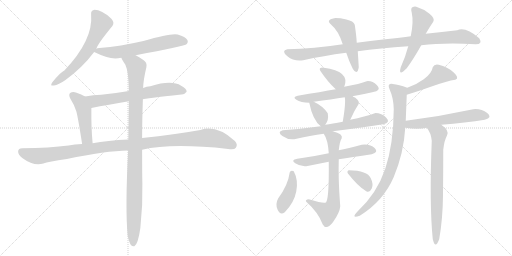
t = 0.00 s
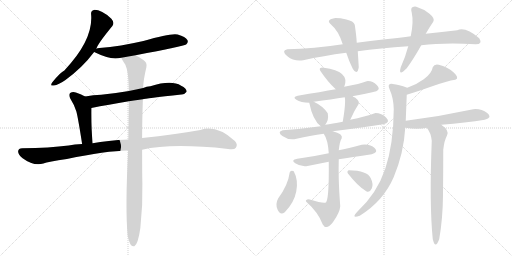
t = 3.29 s
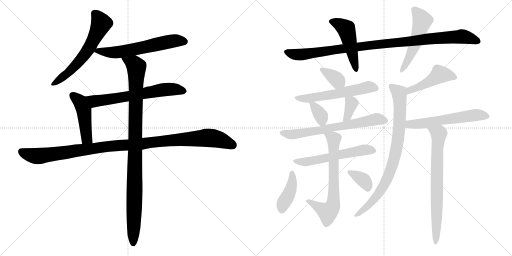
t = 6.57 s
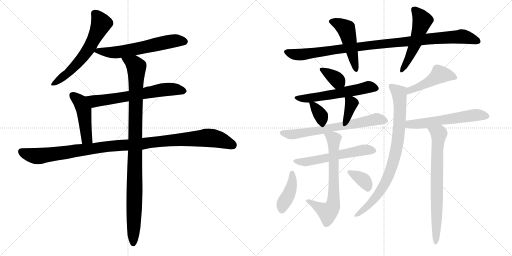
t = 9.86 s
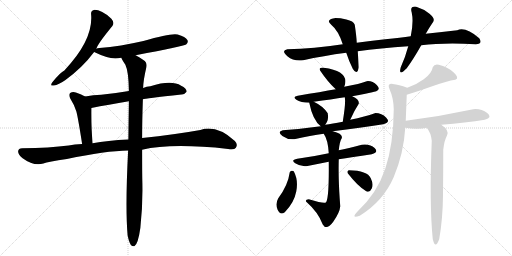
t = 13.14 s
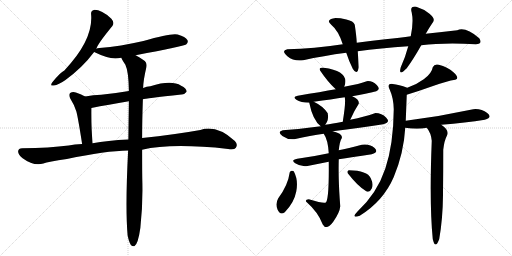
t = 16.43 s

The animated SVG that drew these frames (rendered in a browser with its animation timeline set to each time). Animation: 22 CSS @keyframes rules; one cycle of 16.43 s.

<svg version="1.1" viewBox="0 0 2048 1024" xmlns="http://www.w3.org/2000/svg">
  <g stroke="lightgray" stroke-dasharray="1,1" stroke-width="1" transform="scale(4, 4)">
    <line x1="0" y1="0" x2="256" y2="256"></line>
    <line x1="256" y1="0" x2="0" y2="256"></line>
    <line x1="128" y1="0" x2="128" y2="256"></line>
    <line x1="0" y1="128" x2="256" y2="128"></line>
    <line x1="256" y1="0" x2="512" y2="256"></line>
    <line x1="512" y1="0" x2="256" y2="256"></line>
    <line x1="384" y1="0" x2="384" y2="256"></line>
    <line x1="256" y1="128" x2="512" y2="128"></line>
  </g>
<g transform="scale(1, -1) translate(0, -850)">
   <style type="text/css">
    @keyframes keyframes0 {
      from {
       stroke: black;
       stroke-dashoffset: 612;
       stroke-width: 128;
       }
       67% {
       animation-timing-function: step-end;
       stroke: black;
       stroke-dashoffset: 0;
       stroke-width: 128;
       }
       to {
       stroke: black;
       stroke-width: 1024;
       }
       }
       #make-me-a-hanzi-animation-0 {
         animation: keyframes0 0.748047s both;
         animation-delay: 0.000000s;
         animation-timing-function: linear;
       }
    @keyframes keyframes1 {
      from {
       stroke: black;
       stroke-dashoffset: 611;
       stroke-width: 128;
       }
       67% {
       animation-timing-function: step-end;
       stroke: black;
       stroke-dashoffset: 0;
       stroke-width: 128;
       }
       to {
       stroke: black;
       stroke-width: 1024;
       }
       }
       #make-me-a-hanzi-animation-1 {
         animation: keyframes1 0.747233s both;
         animation-delay: 0.748047s;
         animation-timing-function: linear;
       }
    @keyframes keyframes2 {
      from {
       stroke: black;
       stroke-dashoffset: 652;
       stroke-width: 128;
       }
       68% {
       animation-timing-function: step-end;
       stroke: black;
       stroke-dashoffset: 0;
       stroke-width: 128;
       }
       to {
       stroke: black;
       stroke-width: 1024;
       }
       }
       #make-me-a-hanzi-animation-2 {
         animation: keyframes2 0.780599s both;
         animation-delay: 1.495280s;
         animation-timing-function: linear;
       }
    @keyframes keyframes3 {
      from {
       stroke: black;
       stroke-dashoffset: 467;
       stroke-width: 128;
       }
       60% {
       animation-timing-function: step-end;
       stroke: black;
       stroke-dashoffset: 0;
       stroke-width: 128;
       }
       to {
       stroke: black;
       stroke-width: 1024;
       }
       }
       #make-me-a-hanzi-animation-3 {
         animation: keyframes3 0.630046s both;
         animation-delay: 2.275879s;
         animation-timing-function: linear;
       }
    @keyframes keyframes4 {
      from {
       stroke: black;
       stroke-dashoffset: 1114;
       stroke-width: 128;
       }
       78% {
       animation-timing-function: step-end;
       stroke: black;
       stroke-dashoffset: 0;
       stroke-width: 128;
       }
       to {
       stroke: black;
       stroke-width: 1024;
       }
       }
       #make-me-a-hanzi-animation-4 {
         animation: keyframes4 1.156576s both;
         animation-delay: 2.905925s;
         animation-timing-function: linear;
       }
    @keyframes keyframes5 {
      from {
       stroke: black;
       stroke-dashoffset: 1029;
       stroke-width: 128;
       }
       77% {
       animation-timing-function: step-end;
       stroke: black;
       stroke-dashoffset: 0;
       stroke-width: 128;
       }
       to {
       stroke: black;
       stroke-width: 1024;
       }
       }
       #make-me-a-hanzi-animation-5 {
         animation: keyframes5 1.087402s both;
         animation-delay: 4.062501s;
         animation-timing-function: linear;
       }
    @keyframes keyframes6 {
      from {
       stroke: black;
       stroke-dashoffset: 1022;
       stroke-width: 128;
       }
       77% {
       animation-timing-function: step-end;
       stroke: black;
       stroke-dashoffset: 0;
       stroke-width: 128;
       }
       to {
       stroke: black;
       stroke-width: 1024;
       }
       }
       #make-me-a-hanzi-animation-6 {
         animation: keyframes6 1.081706s both;
         animation-delay: 5.149903s;
         animation-timing-function: linear;
       }
    @keyframes keyframes7 {
      from {
       stroke: black;
       stroke-dashoffset: 483;
       stroke-width: 128;
       }
       61% {
       animation-timing-function: step-end;
       stroke: black;
       stroke-dashoffset: 0;
       stroke-width: 128;
       }
       to {
       stroke: black;
       stroke-width: 1024;
       }
       }
       #make-me-a-hanzi-animation-7 {
         animation: keyframes7 0.643066s both;
         animation-delay: 6.231609s;
         animation-timing-function: linear;
       }
    @keyframes keyframes8 {
      from {
       stroke: black;
       stroke-dashoffset: 518;
       stroke-width: 128;
       }
       63% {
       animation-timing-function: step-end;
       stroke: black;
       stroke-dashoffset: 0;
       stroke-width: 128;
       }
       to {
       stroke: black;
       stroke-width: 1024;
       }
       }
       #make-me-a-hanzi-animation-8 {
         animation: keyframes8 0.671549s both;
         animation-delay: 6.874675s;
         animation-timing-function: linear;
       }
    @keyframes keyframes9 {
      from {
       stroke: black;
       stroke-dashoffset: 354;
       stroke-width: 128;
       }
       54% {
       animation-timing-function: step-end;
       stroke: black;
       stroke-dashoffset: 0;
       stroke-width: 128;
       }
       to {
       stroke: black;
       stroke-width: 1024;
       }
       }
       #make-me-a-hanzi-animation-9 {
         animation: keyframes9 0.538086s both;
         animation-delay: 7.546224s;
         animation-timing-function: linear;
       }
    @keyframes keyframes10 {
      from {
       stroke: black;
       stroke-dashoffset: 576;
       stroke-width: 128;
       }
       65% {
       animation-timing-function: step-end;
       stroke: black;
       stroke-dashoffset: 0;
       stroke-width: 128;
       }
       to {
       stroke: black;
       stroke-width: 1024;
       }
       }
       #make-me-a-hanzi-animation-10 {
         animation: keyframes10 0.718750s both;
         animation-delay: 8.084310s;
         animation-timing-function: linear;
       }
    @keyframes keyframes11 {
      from {
       stroke: black;
       stroke-dashoffset: 349;
       stroke-width: 128;
       }
       53% {
       animation-timing-function: step-end;
       stroke: black;
       stroke-dashoffset: 0;
       stroke-width: 128;
       }
       to {
       stroke: black;
       stroke-width: 1024;
       }
       }
       #make-me-a-hanzi-animation-11 {
         animation: keyframes11 0.534017s both;
         animation-delay: 8.803060s;
         animation-timing-function: linear;
       }
    @keyframes keyframes12 {
      from {
       stroke: black;
       stroke-dashoffset: 359;
       stroke-width: 128;
       }
       54% {
       animation-timing-function: step-end;
       stroke: black;
       stroke-dashoffset: 0;
       stroke-width: 128;
       }
       to {
       stroke: black;
       stroke-width: 1024;
       }
       }
       #make-me-a-hanzi-animation-12 {
         animation: keyframes12 0.542155s both;
         animation-delay: 9.337077s;
         animation-timing-function: linear;
       }
    @keyframes keyframes13 {
      from {
       stroke: black;
       stroke-dashoffset: 670;
       stroke-width: 128;
       }
       69% {
       animation-timing-function: step-end;
       stroke: black;
       stroke-dashoffset: 0;
       stroke-width: 128;
       }
       to {
       stroke: black;
       stroke-width: 1024;
       }
       }
       #make-me-a-hanzi-animation-13 {
         animation: keyframes13 0.795247s both;
         animation-delay: 9.879232s;
         animation-timing-function: linear;
       }
    @keyframes keyframes14 {
      from {
       stroke: black;
       stroke-dashoffset: 570;
       stroke-width: 128;
       }
       65% {
       animation-timing-function: step-end;
       stroke: black;
       stroke-dashoffset: 0;
       stroke-width: 128;
       }
       to {
       stroke: black;
       stroke-width: 1024;
       }
       }
       #make-me-a-hanzi-animation-14 {
         animation: keyframes14 0.713867s both;
         animation-delay: 10.674479s;
         animation-timing-function: linear;
       }
    @keyframes keyframes15 {
      from {
       stroke: black;
       stroke-dashoffset: 681;
       stroke-width: 128;
       }
       69% {
       animation-timing-function: step-end;
       stroke: black;
       stroke-dashoffset: 0;
       stroke-width: 128;
       }
       to {
       stroke: black;
       stroke-width: 1024;
       }
       }
       #make-me-a-hanzi-animation-15 {
         animation: keyframes15 0.804199s both;
         animation-delay: 11.388346s;
         animation-timing-function: linear;
       }
    @keyframes keyframes16 {
      from {
       stroke: black;
       stroke-dashoffset: 408;
       stroke-width: 128;
       }
       57% {
       animation-timing-function: step-end;
       stroke: black;
       stroke-dashoffset: 0;
       stroke-width: 128;
       }
       to {
       stroke: black;
       stroke-width: 1024;
       }
       }
       #make-me-a-hanzi-animation-16 {
         animation: keyframes16 0.582031s both;
         animation-delay: 12.192545s;
         animation-timing-function: linear;
       }
    @keyframes keyframes17 {
      from {
       stroke: black;
       stroke-dashoffset: 348;
       stroke-width: 128;
       }
       53% {
       animation-timing-function: step-end;
       stroke: black;
       stroke-dashoffset: 0;
       stroke-width: 128;
       }
       to {
       stroke: black;
       stroke-width: 1024;
       }
       }
       #make-me-a-hanzi-animation-17 {
         animation: keyframes17 0.533203s both;
         animation-delay: 12.774576s;
         animation-timing-function: linear;
       }
    @keyframes keyframes18 {
      from {
       stroke: black;
       stroke-dashoffset: 461;
       stroke-width: 128;
       }
       60% {
       animation-timing-function: step-end;
       stroke: black;
       stroke-dashoffset: 0;
       stroke-width: 128;
       }
       to {
       stroke: black;
       stroke-width: 1024;
       }
       }
       #make-me-a-hanzi-animation-18 {
         animation: keyframes18 0.625163s both;
         animation-delay: 13.307779s;
         animation-timing-function: linear;
       }
    @keyframes keyframes19 {
      from {
       stroke: black;
       stroke-dashoffset: 834;
       stroke-width: 128;
       }
       73% {
       animation-timing-function: step-end;
       stroke: black;
       stroke-dashoffset: 0;
       stroke-width: 128;
       }
       to {
       stroke: black;
       stroke-width: 1024;
       }
       }
       #make-me-a-hanzi-animation-19 {
         animation: keyframes19 0.928711s both;
         animation-delay: 13.932942s;
         animation-timing-function: linear;
       }
    @keyframes keyframes20 {
      from {
       stroke: black;
       stroke-dashoffset: 576;
       stroke-width: 128;
       }
       65% {
       animation-timing-function: step-end;
       stroke: black;
       stroke-dashoffset: 0;
       stroke-width: 128;
       }
       to {
       stroke: black;
       stroke-width: 1024;
       }
       }
       #make-me-a-hanzi-animation-20 {
         animation: keyframes20 0.718750s both;
         animation-delay: 14.861653s;
         animation-timing-function: linear;
       }
    @keyframes keyframes21 {
      from {
       stroke: black;
       stroke-dashoffset: 731;
       stroke-width: 128;
       }
       70% {
       animation-timing-function: step-end;
       stroke: black;
       stroke-dashoffset: 0;
       stroke-width: 128;
       }
       to {
       stroke: black;
       stroke-width: 1024;
       }
       }
       #make-me-a-hanzi-animation-21 {
         animation: keyframes21 0.844889s both;
         animation-delay: 15.580403s;
         animation-timing-function: linear;
       }
</style>
<path d="M 385.5 655.5 Q 389.5 673.5 449.5 746.5 Q 459.5 759.5 445.5 775.5 Q 403.5 812.5 375.5 810.5 Q 362.5 807.5 364.5 792.5 Q 373.5 690.5 257.5 568.5 Q 241.5 561.5 208.5 520.5 Q 198.5 504.5 215.5 508.5 Q 234.5 511.5 260.5 529.5 Q 330.5 580.5 376.5 642.5 L 385.5 655.5 Z" fill="lightgray"></path> 
<path d="M 542.5 629.5 Q 734.5 665.5 744.5 672.5 Q 754.5 681.5 749.5 690.5 Q 742.5 703.5 710.5 712.5 Q 683.5 718.5 573.5 686.5 Q 482.5 665.5 397.5 658.5 Q 388.5 657.5 385.5 655.5 C 361.5 649.5 361.5 649.5 376.5 642.5 Q 427.5 617.5 461.5 616.5 Q 471.5 617.5 485.5 619.5 L 542.5 629.5 Z" fill="lightgray"></path> 
<path d="M 571.5 453.5 Q 578.5 456.5 725.5 472.5 Q 737.5 471.5 746.5 483.5 Q 747.5 496.5 724.5 507.5 Q 685.5 531.5 601.5 505.5 Q 586.5 504.5 572.5 498.5 L 515.5 486.5 Q 457.5 476.5 404.5 471.5 Q 373.5 470.5 340.5 464.5 C 310.5 459.5 336.5 412.5 365.5 418.5 Q 432.5 431.5 515.5 445.5 L 571.5 453.5 Z" fill="lightgray"></path> 
<path d="M 340.5 464.5 Q 322.5 474.5 303.5 480.5 Q 290.5 484.5 280.5 478.5 Q 273.5 472.5 280.5 457.5 Q 296.5 432.5 305.5 404.5 Q 312.5 377.5 328.5 274.5 C 333.5 244.5 373.5 247.5 370.5 277.5 Q 364.5 337.5 365.5 418.5 C 365.5 448.5 365.5 451.5 340.5 464.5 Z" fill="lightgray"></path> 
<path d="M 568.5 251.5 Q 685.5 278.5 912.5 254.5 Q 937.5 250.5 943.5 259.5 Q 952.5 272.5 939.5 286.5 Q 866.5 352.5 801.5 330.5 Q 701.5 312.5 568.5 298.5 L 513.5 292.5 Q 428.5 288.5 370.5 277.5 L 328.5 274.5 Q 297.5 273.5 274.5 268.5 Q 199.5 258.5 88.5 257.5 Q 73.5 257.5 72.5 245.5 Q 71.5 232.5 90.5 217.5 Q 135.5 184.5 173.5 196.5 Q 192.5 203.5 267.5 214.5 Q 423.5 247.5 512.5 248.5 L 568.5 251.5 Z" fill="lightgray"></path> 
<path d="M 510.5 -91.5 Q 516.5 -119.5 523.5 -129.5 Q 529.5 -136.5 537.5 -134.5 Q 552.5 -125.5 561.5 -60.5 Q 571.5 29.5 569.5 117.5 Q 568.5 156.5 568.5 251.5 L 568.5 298.5 Q 568.5 365.5 571.5 453.5 L 572.5 498.5 Q 573.5 531.5 585.5 581.5 Q 589.5 600.5 573.5 610.5 Q 555.5 623.5 542.5 629.5 C 516.5 644.5 471.5 645.5 485.5 619.5 Q 485.5 615.5 501.5 591.5 Q 514.5 564.5 515.5 486.5 L 515.5 445.5 Q 514.5 376.5 513.5 292.5 L 512.5 248.5 Q 500.5 17.5 510.5 -91.5 Z" fill="lightgray"></path> 
<path d="M 1829.0 729.5 Q 1769.0 722.5 1703.0 715.5 L 1643.0 705.5 Q 1604.0 700.5 1541.0 693.0 Q 1478.0 685.5 1427.0 679.5 L 1371.0 673.5 Q 1255.0 655.5 1149.0 653.5 Q 1123.0 647.5 1149.5 625.5 Q 1176.0 603.5 1213.0 609.5 Q 1293.0 627.5 1385.0 639.5 L 1431.0 645.5 Q 1520.0 658.5 1633.0 665.5 L 1685.0 669.5 Q 1776.0 680.5 1903.0 673.5 Q 1932.0 673.5 1917.0 697.5 Q 1862.0 744.5 1829.0 729.5 Z" fill="lightgray"></path> 
<path d="M 1427.0 679.5 Q 1426.0 704.5 1419.0 751.5 Q 1414.0 765.5 1385.5 772.0 Q 1357.0 778.5 1337.0 777.5 Q 1301.0 770.5 1325.0 751.5 Q 1354.0 727.5 1371.0 673.5 L 1385.0 639.5 Q 1396.0 605.5 1411.0 575.5 Q 1429.0 545.5 1435.0 581.5 Q 1433.0 616.5 1431.0 645.5 L 1427.0 679.5 Z" fill="lightgray"></path> 
<path d="M 1703.0 715.5 Q 1719.0 743.5 1733.0 763.5 Q 1741.0 776.5 1718.0 795.5 Q 1695.0 814.5 1665.0 823.5 Q 1638.0 826.5 1647.0 799.5 Q 1655.0 762.5 1643.0 705.5 L 1633.0 665.5 Q 1621.0 620.5 1603.0 581.5 Q 1592.0 541.5 1627.0 577.5 Q 1654.0 614.5 1685.0 669.5 L 1703.0 715.5 Z" fill="lightgray"></path> 
<path d="M 1377.0 503.5 Q 1402.0 565.5 1295.0 579.5 Q 1273.0 580.5 1281.0 567.5 Q 1312.0 521.5 1343.0 493.5 C 1365.0 473.5 1367.0 475.5 1377.0 503.5 Z" fill="lightgray"></path> 
<path d="M 1467.0 525.5 Q 1441.0 515.5 1377.0 503.5 L 1343.0 493.5 Q 1286.0 483.5 1191.0 467.5 Q 1168.0 462.5 1185.5 451.5 Q 1203.0 440.5 1237.0 439.5 L 1255.0 443.5 Q 1327.0 453.5 1379.0 461.5 L 1409.0 465.5 Q 1466.0 476.5 1505.0 485.5 Q 1524.0 493.5 1507.0 510.5 Q 1490.0 527.5 1467.0 525.5 Z" fill="lightgray"></path> 
<path d="M 1237.0 439.5 Q 1251.0 369.5 1283.0 345.5 C 1291.0 338.5 1291.0 338.5 1301.0 351.5 Q 1316.0 369.5 1311.0 397.5 Q 1292.0 426.5 1255.0 443.5 C 1234.0 453.5 1234.0 453.5 1237.0 439.5 Z" fill="lightgray"></path> 
<path d="M 1401.0 371.5 Q 1416.0 406.5 1435.0 435.5 Q 1438.0 453.5 1409.0 465.5 C 1382.0 477.5 1376.0 480.5 1379.0 461.5 Q 1384.0 440.5 1371.0 363.5 C 1366.0 333.5 1389.0 343.5 1401.0 371.5 Z" fill="lightgray"></path> 
<path d="M 1283.0 345.5 Q 1204.0 334.5 1131.0 329.5 Q 1107.0 322.5 1129.5 306.5 Q 1152.0 290.5 1177.0 293.5 Q 1243.0 308.5 1295.0 315.5 L 1331.0 325.5 Q 1444.0 340.5 1533.0 353.5 Q 1564.0 360.5 1545.0 379.5 Q 1526.0 398.5 1499.0 397.5 Q 1462.0 384.5 1401.0 371.5 L 1371.0 363.5 Q 1328.0 355.5 1301.0 351.5 L 1283.0 345.5 Z" fill="lightgray"></path> 
<path d="M 1315.0 237.5 Q 1250.0 223.5 1189.0 215.5 Q 1161.0 210.5 1181.0 197.0 Q 1201.0 183.5 1225.0 185.5 Q 1270.0 194.5 1315.0 203.5 L 1355.0 213.5 Q 1406.0 221.5 1487.0 233.5 Q 1516.0 240.5 1498.5 258.0 Q 1481.0 275.5 1447.0 271.5 Q 1392.0 257.5 1355.0 249.5 L 1315.0 237.5 Z" fill="lightgray"></path> 
<path d="M 1295.0 315.5 Q 1312.0 291.5 1315.0 237.5 L 1315.0 203.5 Q 1317.0 29.5 1299.0 39.5 Q 1289.0 37.5 1235.0 53.5 Q 1219.0 51.5 1225.0 43.5 Q 1273.0 1.5 1291.0 -47.5 Q 1306.0 -73.5 1333.0 -36.5 Q 1359.0 0.5 1361.0 25.5 Q 1356.0 92.5 1355.0 135.5 Q 1354.0 177.5 1355.0 213.5 L 1355.0 249.5 Q 1359.0 286.5 1367.0 297.5 Q 1373.0 315.5 1331.0 325.5 C 1302.0 333.5 1281.0 339.5 1295.0 315.5 Z" fill="lightgray"></path> 
<path d="M 1175.0 165.5 Q 1165.0 170.5 1159.0 161.5 Q 1152.0 109.5 1113.0 57.5 Q 1100.0 34.5 1110.5 11.0 Q 1121.0 -12.5 1139.0 1.5 Q 1176.0 37.5 1185.0 84.0 Q 1194.0 130.5 1175.0 165.5 Z" fill="lightgray"></path> 
<path d="M 1395.0 169.5 Q 1387.0 166.5 1391.0 157.5 Q 1432.0 104.5 1465.0 85.5 Q 1479.0 78.5 1487.0 96.0 Q 1495.0 113.5 1483.0 137.5 Q 1470.0 168.5 1395.0 169.5 Z" fill="lightgray"></path> 
<path d="M 1627.0 471.5 Q 1676.0 486.5 1732.0 506.5 Q 1788.0 526.5 1821.0 531.5 Q 1840.0 536.5 1815.0 560.5 Q 1790.0 583.5 1755.0 591.5 Q 1737.0 595.5 1731.0 581.5 Q 1727.0 556.5 1695.0 533.5 Q 1662.0 509.5 1629.0 499.5 C 1600.0 490.5 1598.0 462.5 1627.0 471.5 Z" fill="lightgray"></path> 
<path d="M 1623.0 367.5 Q 1625.0 419.5 1627.0 471.5 C 1628.0 499.5 1630.0 499.5 1629.0 499.5 Q 1595.0 512.5 1571.0 514.5 Q 1546.0 516.5 1559.0 491.5 Q 1574.0 458.5 1575.0 413.5 Q 1574.0 273.5 1541.0 175.5 Q 1508.0 76.5 1429.0 3.5 Q 1402.0 -25.5 1439.0 -12.5 Q 1534.0 46.5 1575.0 142.5 Q 1615.0 237.5 1621.0 339.5 L 1623.0 367.5 Z" fill="lightgray"></path> 
<path d="M 1765.0 351.5 Q 1864.0 359.5 1939.0 371.5 Q 1972.0 379.5 1949.0 398.5 Q 1925.0 416.5 1893.0 413.5 Q 1759.0 384.5 1623.0 367.5 C 1593.0 363.5 1591.0 343.5 1621.0 339.5 Q 1671.0 331.5 1707.0 339.5 L 1765.0 351.5 Z" fill="lightgray"></path> 
<path d="M 1773.0 251.5 Q 1777.0 288.5 1788.0 308.5 Q 1799.0 328.5 1765.0 351.5 C 1741.0 369.5 1690.0 364.5 1707.0 339.5 Q 1724.0 319.5 1727.0 287.5 Q 1717.0 34.5 1731.0 -105.5 Q 1741.0 -150.5 1757.0 -105.5 Q 1771.0 -25.5 1772.0 69.5 Q 1773.0 163.5 1773.0 251.5 Z" fill="lightgray"></path> 
      <clipPath id="make-me-a-hanzi-clip-0">
      <path d="M 385.5 655.5 Q 389.5 673.5 449.5 746.5 Q 459.5 759.5 445.5 775.5 Q 403.5 812.5 375.5 810.5 Q 362.5 807.5 364.5 792.5 Q 373.5 690.5 257.5 568.5 Q 241.5 561.5 208.5 520.5 Q 198.5 504.5 215.5 508.5 Q 234.5 511.5 260.5 529.5 Q 330.5 580.5 376.5 642.5 L 385.5 655.5 Z" fill="lightgray"></path>
      </clipPath>
      <path clip-path="url(#make-me-a-hanzi-clip-0)" d="M 377.5 796.5 L 404.5 755.5 L 360.5 663.5 L 300.5 586.5 L 269.5 555.5 L 218.5 518.5 " fill="none" id="make-me-a-hanzi-animation-0" stroke-dasharray="484 968" stroke-linecap="round"></path>

      <clipPath id="make-me-a-hanzi-clip-1">
      <path d="M 542.5 629.5 Q 734.5 665.5 744.5 672.5 Q 754.5 681.5 749.5 690.5 Q 742.5 703.5 710.5 712.5 Q 683.5 718.5 573.5 686.5 Q 482.5 665.5 397.5 658.5 Q 388.5 657.5 385.5 655.5 C 361.5 649.5 361.5 649.5 376.5 642.5 Q 427.5 617.5 461.5 616.5 Q 471.5 617.5 485.5 619.5 L 542.5 629.5 Z" fill="lightgray"></path>
      </clipPath>
      <path clip-path="url(#make-me-a-hanzi-clip-1)" d="M 387.5 644.5 L 475.5 642.5 L 691.5 686.5 L 737.5 684.5 " fill="none" id="make-me-a-hanzi-animation-1" stroke-dasharray="483 966" stroke-linecap="round"></path>

      <clipPath id="make-me-a-hanzi-clip-2">
      <path d="M 571.5 453.5 Q 578.5 456.5 725.5 472.5 Q 737.5 471.5 746.5 483.5 Q 747.5 496.5 724.5 507.5 Q 685.5 531.5 601.5 505.5 Q 586.5 504.5 572.5 498.5 L 515.5 486.5 Q 457.5 476.5 404.5 471.5 Q 373.5 470.5 340.5 464.5 C 310.5 459.5 336.5 412.5 365.5 418.5 Q 432.5 431.5 515.5 445.5 L 571.5 453.5 Z" fill="lightgray"></path>
      </clipPath>
      <path clip-path="url(#make-me-a-hanzi-clip-2)" d="M 347.5 461.5 L 381.5 445.5 L 667.5 493.5 L 735.5 485.5 " fill="none" id="make-me-a-hanzi-animation-2" stroke-dasharray="524 1048" stroke-linecap="round"></path>

      <clipPath id="make-me-a-hanzi-clip-3">
      <path d="M 340.5 464.5 Q 322.5 474.5 303.5 480.5 Q 290.5 484.5 280.5 478.5 Q 273.5 472.5 280.5 457.5 Q 296.5 432.5 305.5 404.5 Q 312.5 377.5 328.5 274.5 C 333.5 244.5 373.5 247.5 370.5 277.5 Q 364.5 337.5 365.5 418.5 C 365.5 448.5 365.5 451.5 340.5 464.5 Z" fill="lightgray"></path>
      </clipPath>
      <path clip-path="url(#make-me-a-hanzi-clip-3)" d="M 289.5 469.5 L 320.5 443.5 L 330.5 421.5 L 344.5 309.5 L 348.5 296.5 L 363.5 283.5 " fill="none" id="make-me-a-hanzi-animation-3" stroke-dasharray="339 678" stroke-linecap="round"></path>

      <clipPath id="make-me-a-hanzi-clip-4">
      <path d="M 568.5 251.5 Q 685.5 278.5 912.5 254.5 Q 937.5 250.5 943.5 259.5 Q 952.5 272.5 939.5 286.5 Q 866.5 352.5 801.5 330.5 Q 701.5 312.5 568.5 298.5 L 513.5 292.5 Q 428.5 288.5 370.5 277.5 L 328.5 274.5 Q 297.5 273.5 274.5 268.5 Q 199.5 258.5 88.5 257.5 Q 73.5 257.5 72.5 245.5 Q 71.5 232.5 90.5 217.5 Q 135.5 184.5 173.5 196.5 Q 192.5 203.5 267.5 214.5 Q 423.5 247.5 512.5 248.5 L 568.5 251.5 Z" fill="lightgray"></path>
      </clipPath>
      <path clip-path="url(#make-me-a-hanzi-clip-4)" d="M 85.5 244.5 L 111.5 232.5 L 160.5 226.5 L 453.5 267.5 L 817.5 298.5 L 874.5 292.5 L 931.5 269.5 " fill="none" id="make-me-a-hanzi-animation-4" stroke-dasharray="986 1972" stroke-linecap="round"></path>

      <clipPath id="make-me-a-hanzi-clip-5">
      <path d="M 510.5 -91.5 Q 516.5 -119.5 523.5 -129.5 Q 529.5 -136.5 537.5 -134.5 Q 552.5 -125.5 561.5 -60.5 Q 571.5 29.5 569.5 117.5 Q 568.5 156.5 568.5 251.5 L 568.5 298.5 Q 568.5 365.5 571.5 453.5 L 572.5 498.5 Q 573.5 531.5 585.5 581.5 Q 589.5 600.5 573.5 610.5 Q 555.5 623.5 542.5 629.5 C 516.5 644.5 471.5 645.5 485.5 619.5 Q 485.5 615.5 501.5 591.5 Q 514.5 564.5 515.5 486.5 L 515.5 445.5 Q 514.5 376.5 513.5 292.5 L 512.5 248.5 Q 500.5 17.5 510.5 -91.5 Z" fill="lightgray"></path>
      </clipPath>
      <path clip-path="url(#make-me-a-hanzi-clip-5)" d="M 492.5 619.5 L 538.5 592.5 L 546.5 581.5 L 533.5 -124.5 " fill="none" id="make-me-a-hanzi-animation-5" stroke-dasharray="901 1802" stroke-linecap="round"></path>

      <clipPath id="make-me-a-hanzi-clip-6">
      <path d="M 1829.0 729.5 Q 1769.0 722.5 1703.0 715.5 L 1643.0 705.5 Q 1604.0 700.5 1541.0 693.0 Q 1478.0 685.5 1427.0 679.5 L 1371.0 673.5 Q 1255.0 655.5 1149.0 653.5 Q 1123.0 647.5 1149.5 625.5 Q 1176.0 603.5 1213.0 609.5 Q 1293.0 627.5 1385.0 639.5 L 1431.0 645.5 Q 1520.0 658.5 1633.0 665.5 L 1685.0 669.5 Q 1776.0 680.5 1903.0 673.5 Q 1932.0 673.5 1917.0 697.5 Q 1862.0 744.5 1829.0 729.5 Z" fill="lightgray"></path>
      </clipPath>
      <path clip-path="url(#make-me-a-hanzi-clip-6)" d="M 1150.0 639.5 L 1216.0 632.5 L 1520.0 674.5 L 1847.0 704.5 L 1909.0 686.5 " fill="none" id="make-me-a-hanzi-animation-6" stroke-dasharray="894 1788" stroke-linecap="round"></path>

      <clipPath id="make-me-a-hanzi-clip-7">
      <path d="M 1427.0 679.5 Q 1426.0 704.5 1419.0 751.5 Q 1414.0 765.5 1385.5 772.0 Q 1357.0 778.5 1337.0 777.5 Q 1301.0 770.5 1325.0 751.5 Q 1354.0 727.5 1371.0 673.5 L 1385.0 639.5 Q 1396.0 605.5 1411.0 575.5 Q 1429.0 545.5 1435.0 581.5 Q 1433.0 616.5 1431.0 645.5 L 1427.0 679.5 Z" fill="lightgray"></path>
      </clipPath>
      <path clip-path="url(#make-me-a-hanzi-clip-7)" d="M 1330.0 764.5 L 1385.0 734.5 L 1424.0 574.5 " fill="none" id="make-me-a-hanzi-animation-7" stroke-dasharray="355 710" stroke-linecap="round"></path>

      <clipPath id="make-me-a-hanzi-clip-8">
      <path d="M 1703.0 715.5 Q 1719.0 743.5 1733.0 763.5 Q 1741.0 776.5 1718.0 795.5 Q 1695.0 814.5 1665.0 823.5 Q 1638.0 826.5 1647.0 799.5 Q 1655.0 762.5 1643.0 705.5 L 1633.0 665.5 Q 1621.0 620.5 1603.0 581.5 Q 1592.0 541.5 1627.0 577.5 Q 1654.0 614.5 1685.0 669.5 L 1703.0 715.5 Z" fill="lightgray"></path>
      </clipPath>
      <path clip-path="url(#make-me-a-hanzi-clip-8)" d="M 1659.0 809.5 L 1689.0 768.5 L 1661.0 673.5 L 1614.0 571.5 " fill="none" id="make-me-a-hanzi-animation-8" stroke-dasharray="390 780" stroke-linecap="round"></path>

      <clipPath id="make-me-a-hanzi-clip-9">
      <path d="M 1377.0 503.5 Q 1402.0 565.5 1295.0 579.5 Q 1273.0 580.5 1281.0 567.5 Q 1312.0 521.5 1343.0 493.5 C 1365.0 473.5 1367.0 475.5 1377.0 503.5 Z" fill="lightgray"></path>
      </clipPath>
      <path clip-path="url(#make-me-a-hanzi-clip-9)" d="M 1289.0 572.5 L 1348.0 531.5 L 1346.0 505.5 " fill="none" id="make-me-a-hanzi-animation-9" stroke-dasharray="226 452" stroke-linecap="round"></path>

      <clipPath id="make-me-a-hanzi-clip-10">
      <path d="M 1467.0 525.5 Q 1441.0 515.5 1377.0 503.5 L 1343.0 493.5 Q 1286.0 483.5 1191.0 467.5 Q 1168.0 462.5 1185.5 451.5 Q 1203.0 440.5 1237.0 439.5 L 1255.0 443.5 Q 1327.0 453.5 1379.0 461.5 L 1409.0 465.5 Q 1466.0 476.5 1505.0 485.5 Q 1524.0 493.5 1507.0 510.5 Q 1490.0 527.5 1467.0 525.5 Z" fill="lightgray"></path>
      </clipPath>
      <path clip-path="url(#make-me-a-hanzi-clip-10)" d="M 1187.0 460.5 L 1230.0 455.5 L 1470.0 501.5 L 1502.0 498.5 " fill="none" id="make-me-a-hanzi-animation-10" stroke-dasharray="448 896" stroke-linecap="round"></path>

      <clipPath id="make-me-a-hanzi-clip-11">
      <path d="M 1237.0 439.5 Q 1251.0 369.5 1283.0 345.5 C 1291.0 338.5 1291.0 338.5 1301.0 351.5 Q 1316.0 369.5 1311.0 397.5 Q 1292.0 426.5 1255.0 443.5 C 1234.0 453.5 1234.0 453.5 1237.0 439.5 Z" fill="lightgray"></path>
      </clipPath>
      <path clip-path="url(#make-me-a-hanzi-clip-11)" d="M 1244.0 430.5 L 1256.0 427.5 L 1280.0 393.5 L 1288.0 369.5 L 1284.0 356.5 " fill="none" id="make-me-a-hanzi-animation-11" stroke-dasharray="221 442" stroke-linecap="round"></path>

      <clipPath id="make-me-a-hanzi-clip-12">
      <path d="M 1401.0 371.5 Q 1416.0 406.5 1435.0 435.5 Q 1438.0 453.5 1409.0 465.5 C 1382.0 477.5 1376.0 480.5 1379.0 461.5 Q 1384.0 440.5 1371.0 363.5 C 1366.0 333.5 1389.0 343.5 1401.0 371.5 Z" fill="lightgray"></path>
      </clipPath>
      <path clip-path="url(#make-me-a-hanzi-clip-12)" d="M 1387.0 459.5 L 1406.0 438.5 L 1390.0 382.5 L 1376.0 373.5 " fill="none" id="make-me-a-hanzi-animation-12" stroke-dasharray="231 462" stroke-linecap="round"></path>

      <clipPath id="make-me-a-hanzi-clip-13">
      <path d="M 1283.0 345.5 Q 1204.0 334.5 1131.0 329.5 Q 1107.0 322.5 1129.5 306.5 Q 1152.0 290.5 1177.0 293.5 Q 1243.0 308.5 1295.0 315.5 L 1331.0 325.5 Q 1444.0 340.5 1533.0 353.5 Q 1564.0 360.5 1545.0 379.5 Q 1526.0 398.5 1499.0 397.5 Q 1462.0 384.5 1401.0 371.5 L 1371.0 363.5 Q 1328.0 355.5 1301.0 351.5 L 1283.0 345.5 Z" fill="lightgray"></path>
      </clipPath>
      <path clip-path="url(#make-me-a-hanzi-clip-13)" d="M 1130.0 318.5 L 1181.0 313.5 L 1501.0 373.5 L 1538.0 367.5 " fill="none" id="make-me-a-hanzi-animation-13" stroke-dasharray="542 1084" stroke-linecap="round"></path>

      <clipPath id="make-me-a-hanzi-clip-14">
      <path d="M 1315.0 237.5 Q 1250.0 223.5 1189.0 215.5 Q 1161.0 210.5 1181.0 197.0 Q 1201.0 183.5 1225.0 185.5 Q 1270.0 194.5 1315.0 203.5 L 1355.0 213.5 Q 1406.0 221.5 1487.0 233.5 Q 1516.0 240.5 1498.5 258.0 Q 1481.0 275.5 1447.0 271.5 Q 1392.0 257.5 1355.0 249.5 L 1315.0 237.5 Z" fill="lightgray"></path>
      </clipPath>
      <path clip-path="url(#make-me-a-hanzi-clip-14)" d="M 1183.0 207.5 L 1218.0 201.5 L 1456.0 250.5 L 1491.0 246.5 " fill="none" id="make-me-a-hanzi-animation-14" stroke-dasharray="442 884" stroke-linecap="round"></path>

      <clipPath id="make-me-a-hanzi-clip-15">
      <path d="M 1295.0 315.5 Q 1312.0 291.5 1315.0 237.5 L 1315.0 203.5 Q 1317.0 29.5 1299.0 39.5 Q 1289.0 37.5 1235.0 53.5 Q 1219.0 51.5 1225.0 43.5 Q 1273.0 1.5 1291.0 -47.5 Q 1306.0 -73.5 1333.0 -36.5 Q 1359.0 0.5 1361.0 25.5 Q 1356.0 92.5 1355.0 135.5 Q 1354.0 177.5 1355.0 213.5 L 1355.0 249.5 Q 1359.0 286.5 1367.0 297.5 Q 1373.0 315.5 1331.0 325.5 C 1302.0 333.5 1281.0 339.5 1295.0 315.5 Z" fill="lightgray"></path>
      </clipPath>
      <path clip-path="url(#make-me-a-hanzi-clip-15)" d="M 1302.0 313.5 L 1335.0 293.5 L 1333.0 32.5 L 1322.0 11.5 L 1309.0 1.5 L 1235.0 43.5 " fill="none" id="make-me-a-hanzi-animation-15" stroke-dasharray="553 1106" stroke-linecap="round"></path>

      <clipPath id="make-me-a-hanzi-clip-16">
      <path d="M 1175.0 165.5 Q 1165.0 170.5 1159.0 161.5 Q 1152.0 109.5 1113.0 57.5 Q 1100.0 34.5 1110.5 11.0 Q 1121.0 -12.5 1139.0 1.5 Q 1176.0 37.5 1185.0 84.0 Q 1194.0 130.5 1175.0 165.5 Z" fill="lightgray"></path>
      </clipPath>
      <path clip-path="url(#make-me-a-hanzi-clip-16)" d="M 1169.0 156.5 L 1169.0 119.5 L 1162.0 92.5 L 1127.0 12.5 " fill="none" id="make-me-a-hanzi-animation-16" stroke-dasharray="280 560" stroke-linecap="round"></path>

      <clipPath id="make-me-a-hanzi-clip-17">
      <path d="M 1395.0 169.5 Q 1387.0 166.5 1391.0 157.5 Q 1432.0 104.5 1465.0 85.5 Q 1479.0 78.5 1487.0 96.0 Q 1495.0 113.5 1483.0 137.5 Q 1470.0 168.5 1395.0 169.5 Z" fill="lightgray"></path>
      </clipPath>
      <path clip-path="url(#make-me-a-hanzi-clip-17)" d="M 1406.0 159.5 L 1454.0 129.5 L 1472.0 98.5 " fill="none" id="make-me-a-hanzi-animation-17" stroke-dasharray="220 440" stroke-linecap="round"></path>

      <clipPath id="make-me-a-hanzi-clip-18">
      <path d="M 1627.0 471.5 Q 1676.0 486.5 1732.0 506.5 Q 1788.0 526.5 1821.0 531.5 Q 1840.0 536.5 1815.0 560.5 Q 1790.0 583.5 1755.0 591.5 Q 1737.0 595.5 1731.0 581.5 Q 1727.0 556.5 1695.0 533.5 Q 1662.0 509.5 1629.0 499.5 C 1600.0 490.5 1598.0 462.5 1627.0 471.5 Z" fill="lightgray"></path>
      </clipPath>
      <path clip-path="url(#make-me-a-hanzi-clip-18)" d="M 1815.0 545.5 L 1759.0 553.5 L 1703.0 515.5 L 1641.0 489.5 L 1633.0 478.5 " fill="none" id="make-me-a-hanzi-animation-18" stroke-dasharray="333 666" stroke-linecap="round"></path>

      <clipPath id="make-me-a-hanzi-clip-19">
      <path d="M 1623.0 367.5 Q 1625.0 419.5 1627.0 471.5 C 1628.0 499.5 1630.0 499.5 1629.0 499.5 Q 1595.0 512.5 1571.0 514.5 Q 1546.0 516.5 1559.0 491.5 Q 1574.0 458.5 1575.0 413.5 Q 1574.0 273.5 1541.0 175.5 Q 1508.0 76.5 1429.0 3.5 Q 1402.0 -25.5 1439.0 -12.5 Q 1534.0 46.5 1575.0 142.5 Q 1615.0 237.5 1621.0 339.5 L 1623.0 367.5 Z" fill="lightgray"></path>
      </clipPath>
      <path clip-path="url(#make-me-a-hanzi-clip-19)" d="M 1566.0 502.5 L 1596.0 478.5 L 1600.0 450.5 L 1599.0 362.5 L 1580.0 228.5 L 1558.0 157.5 L 1517.0 78.5 L 1466.0 21.5 L 1428.0 -8.5 " fill="none" id="make-me-a-hanzi-animation-19" stroke-dasharray="706 1412" stroke-linecap="round"></path>

      <clipPath id="make-me-a-hanzi-clip-20">
      <path d="M 1765.0 351.5 Q 1864.0 359.5 1939.0 371.5 Q 1972.0 379.5 1949.0 398.5 Q 1925.0 416.5 1893.0 413.5 Q 1759.0 384.5 1623.0 367.5 C 1593.0 363.5 1591.0 343.5 1621.0 339.5 Q 1671.0 331.5 1707.0 339.5 L 1765.0 351.5 Z" fill="lightgray"></path>
      </clipPath>
      <path clip-path="url(#make-me-a-hanzi-clip-20)" d="M 1630.0 345.5 L 1638.0 353.5 L 1686.0 355.5 L 1890.0 389.5 L 1944.0 384.5 " fill="none" id="make-me-a-hanzi-animation-20" stroke-dasharray="448 896" stroke-linecap="round"></path>

      <clipPath id="make-me-a-hanzi-clip-21">
      <path d="M 1773.0 251.5 Q 1777.0 288.5 1788.0 308.5 Q 1799.0 328.5 1765.0 351.5 C 1741.0 369.5 1690.0 364.5 1707.0 339.5 Q 1724.0 319.5 1727.0 287.5 Q 1717.0 34.5 1731.0 -105.5 Q 1741.0 -150.5 1757.0 -105.5 Q 1771.0 -25.5 1772.0 69.5 Q 1773.0 163.5 1773.0 251.5 Z" fill="lightgray"></path>
      </clipPath>
      <path clip-path="url(#make-me-a-hanzi-clip-21)" d="M 1715.0 337.5 L 1755.0 315.5 L 1748.0 237.5 L 1744.0 -113.5 " fill="none" id="make-me-a-hanzi-animation-21" stroke-dasharray="603 1206" stroke-linecap="round"></path>

</g>
</svg>
